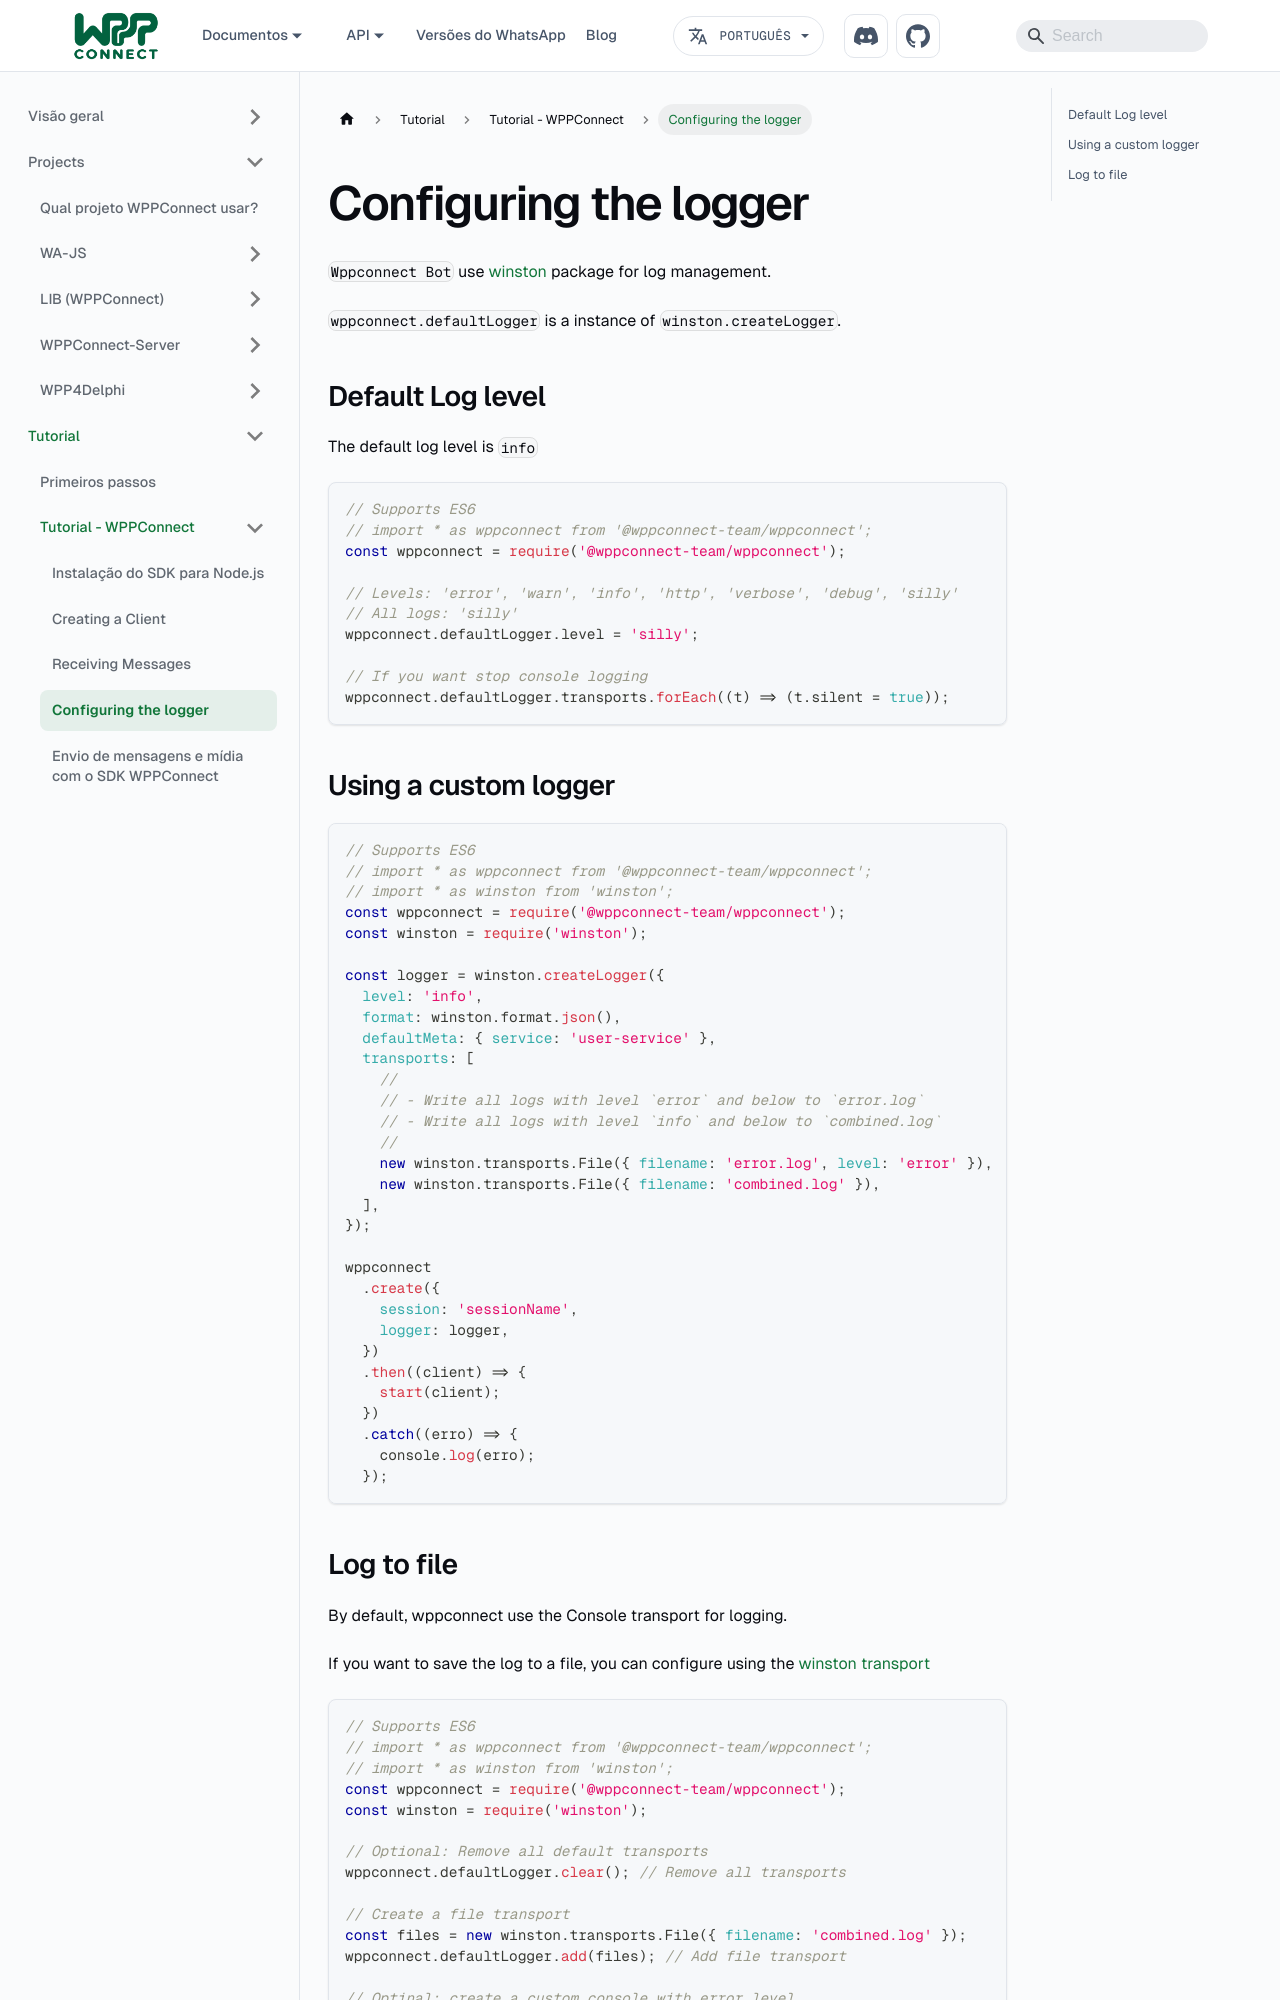

repository: wppconnect-team/wppconnect-team.github.io · page: pt-BR/docs/tutorial/basics/configuring-logger/index.html · generator: docusaurus

---
sidebar_position: 4
---

# Configuring the logger

`Wppconnect Bot` use [winston](https://github.com/winstonjs/winston) package for log management.

`wppconnect.defaultLogger` is a instance of `winston.createLogger`.

## Default Log level

The default log level is `info`

```javascript
// Supports ES6
// import * as wppconnect from '@wppconnect-team/wppconnect';
const wppconnect = require('@wppconnect-team/wppconnect');

// Levels: 'error', 'warn', 'info', 'http', 'verbose', 'debug', 'silly'
// All logs: 'silly'
wppconnect.defaultLogger.level = 'silly';

// If you want stop console logging
wppconnect.defaultLogger.transports.forEach((t) => (t.silent = true));
```

## Using a custom logger

```javascript
// Supports ES6
// import * as wppconnect from '@wppconnect-team/wppconnect';
// import * as winston from 'winston';
const wppconnect = require('@wppconnect-team/wppconnect');
const winston = require('winston');

const logger = winston.createLogger({
  level: 'info',
  format: winston.format.json(),
  defaultMeta: { service: 'user-service' },
  transports: [
    //
    // - Write all logs with level `error` and below to `error.log`
    // - Write all logs with level `info` and below to `combined.log`
    //
    new winston.transports.File({ filename: 'error.log', level: 'error' }),
    new winston.transports.File({ filename: 'combined.log' }),
  ],
});

wppconnect
  .create({
    session: 'sessionName',
    logger: logger,
  })
  .then((client) => {
    start(client);
  })
  .catch((erro) => {
    console.log(erro);
  });
```
